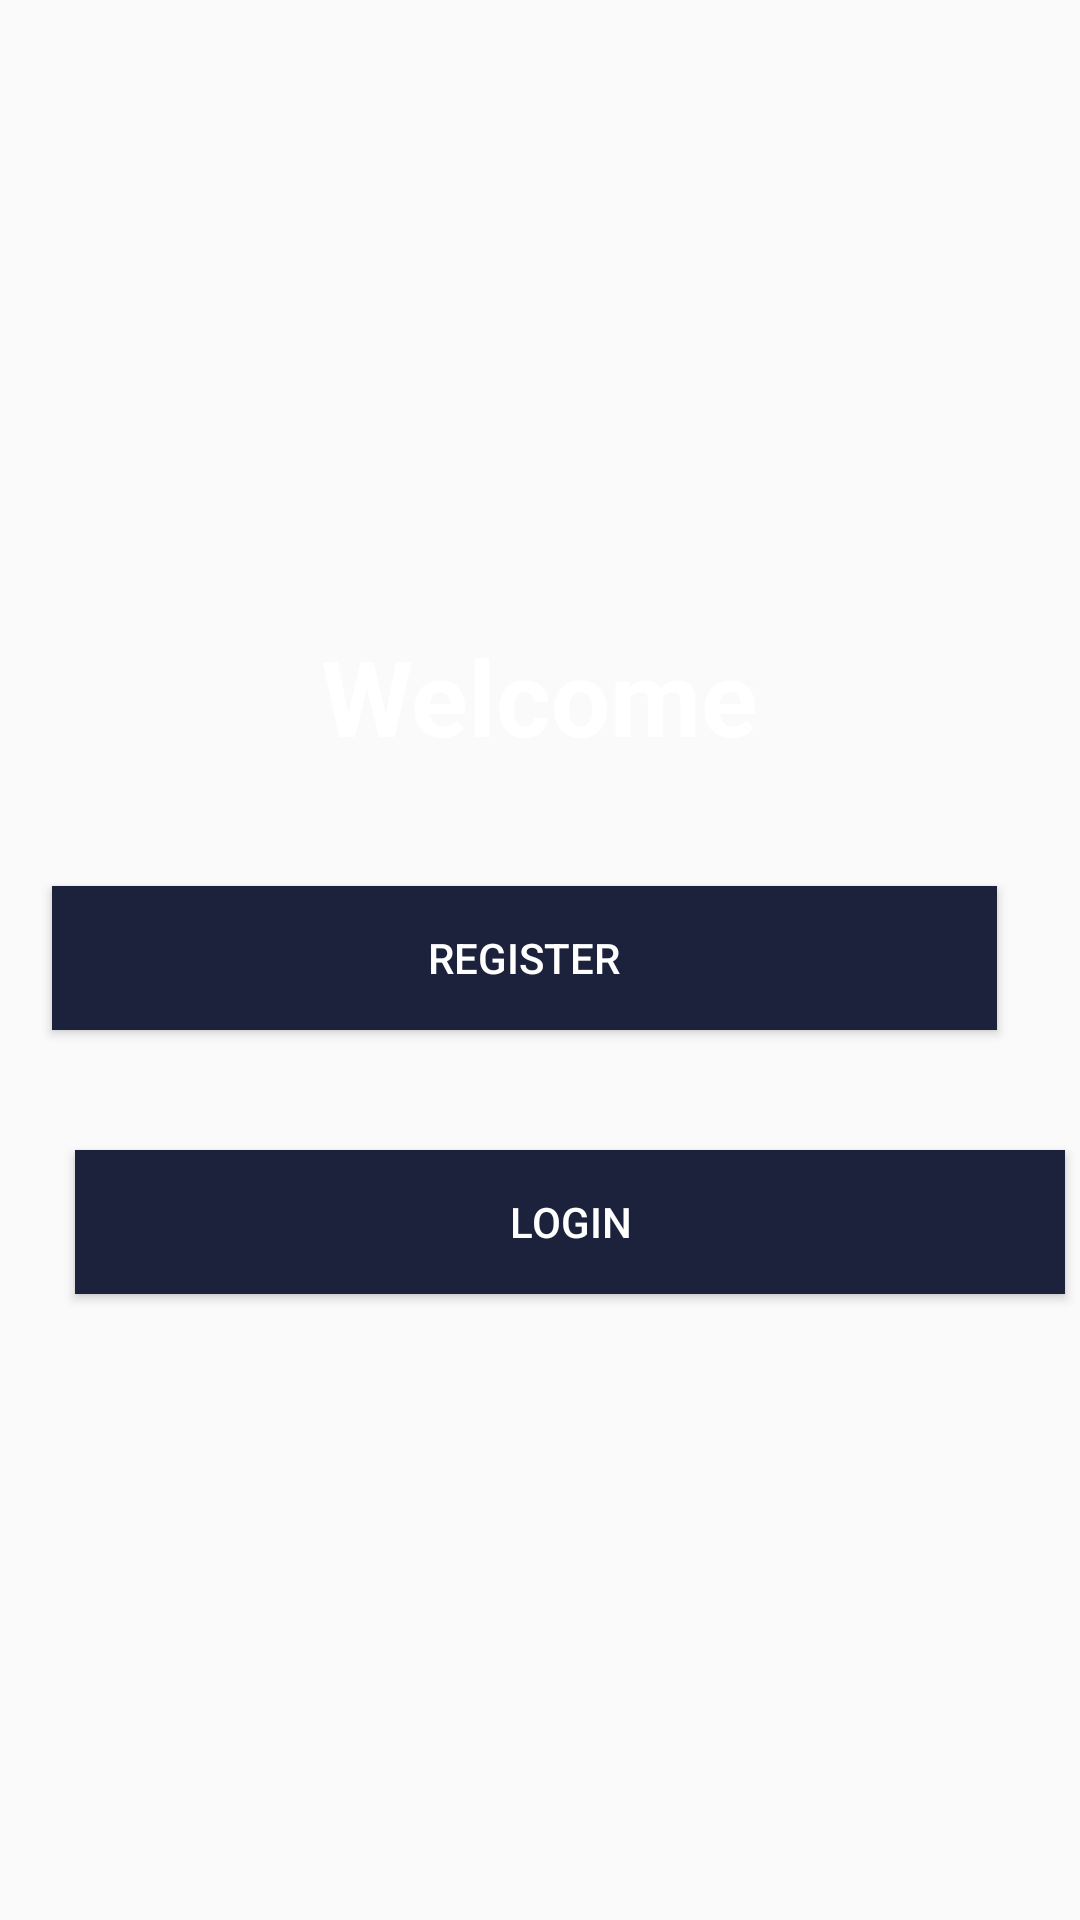

Reconstruct the res/layout file that produces this screen, plus the resources it refers to.
<!-- AndroidManifest.xml: application theme Theme.Messenger -->
<!-- res/layout/activity_welcome.xml -->
<?xml version="1.0" encoding="utf-8"?>
<LinearLayout xmlns:android="http://schemas.android.com/apk/res/android"
    xmlns:app="http://schemas.android.com/apk/res-auto"
    xmlns:tools="http://schemas.android.com/tools"
    android:layout_width="match_parent"
    android:layout_height="match_parent"
    android:background="@drawable/welcome"
    android:gravity="center"
    android:orientation="vertical"
    tools:context=".WelcomeActivity">
    <TextView
        android:layout_width="wrap_content"
        android:layout_height="wrap_content"
        android:textColor="@android:color/white"
        android:textSize="35sp"
        android:textStyle="bold"
        android:text="Welcome"></TextView>
    <Button
        android:id="@+id/register_welcome_btn"
        android:layout_width="match_parent"
        android:layout_height="wrap_content"
        android:text="Register"
        android:layout_marginTop="40dp"
        android:layout_marginLeft="20dp"
        android:layout_marginRight="25dp"
        android:background="@color/purple_500"

        android:textColor="@android:color/white"

        ></Button>

    <Button
        android:id="@+id/login_welcome_btn"
        android:layout_width="match_parent"
        android:layout_height="wrap_content"
        android:text="Login"
        android:layout_marginTop="40dp"
        android:layout_marginLeft="20dp"
        android:layout_marginRight="10dp"
        android:background="@color/purple_500"

        android:textColor="@android:color/white"

        ></Button>
</LinearLayout>
<!-- resources referenced by this layout -->
<resources>
  <color name="purple_500">#1C223C</color>
  <style name="Theme.Messenger" parent="Theme.AppCompat.Light.NoActionBar">
          
          <item name="colorPrimary">@color/purple_500</item>
          <item name="colorPrimaryVariant">@color/purple_700</item>
          <item name="colorOnPrimary">@color/white</item>
          
          <item name="colorSecondary">@color/teal_200</item>
          <item name="colorSecondaryVariant">@color/teal_700</item>
          <item name="colorOnSecondary">@color/black</item>
          
          <item name="android:statusBarColor" tools:targetApi="l">?attr/colorPrimaryVariant</item>
          
      </style>
  <color name="purple_700">#1C223C</color>
  <color name="white">#FFFFFFFF</color>
  <color name="teal_200">#FF03DAC5</color>
  <color name="teal_700">#FF018786</color>
  <color name="black">#FF000000</color>
</resources>
